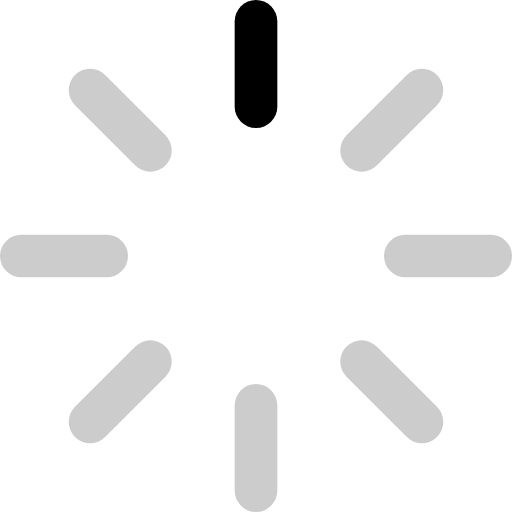
t = 0.00 s
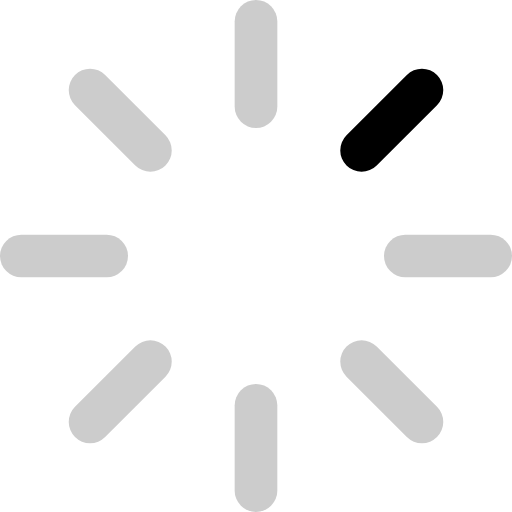
t = 0.14 s
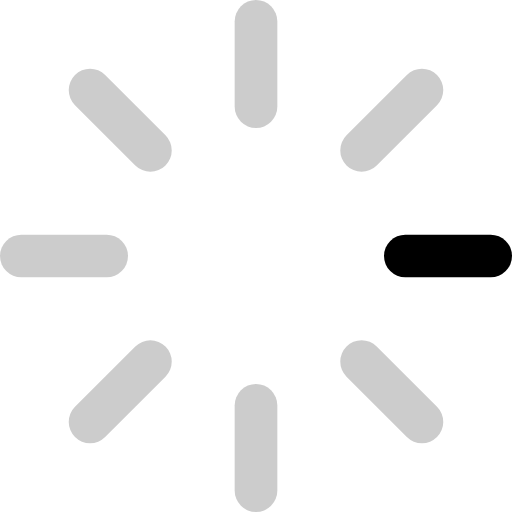
t = 0.26 s
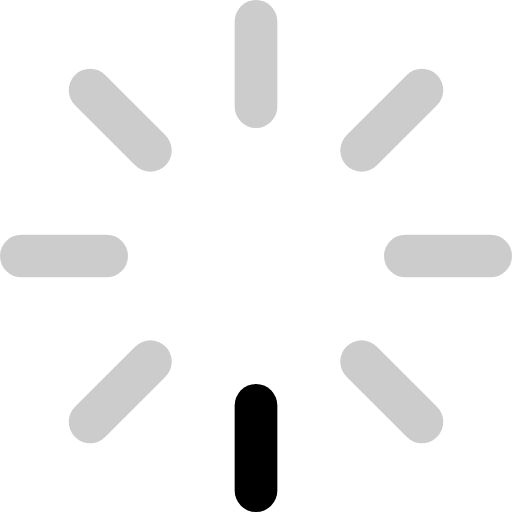
t = 0.40 s
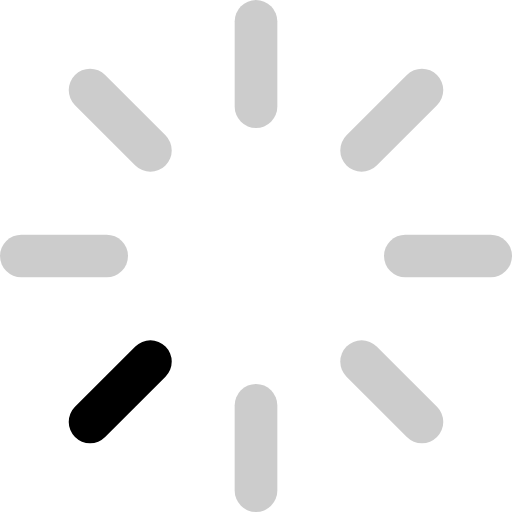
t = 0.54 s
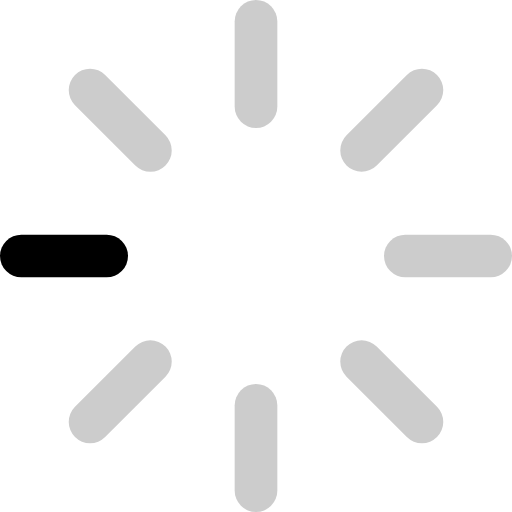
t = 0.66 s

The animated SVG that drew these frames (rendered in a browser with its animation timeline set to each time). Animation: 1 SMIL element (animateTransform=1); one cycle of 0.80 s, repeats indefinitely.

<svg width="1em" height="1em" viewBox="0 0 48 48" fill="currentColor" xmlns="http://www.w3.org/2000/svg">
  <g>
    <rect x="22" width="4" height="12" rx="2" opacity="1"/>
    <rect x="22" y="36" width="4" height="12" rx="2" opacity="0.2"/>
    <rect y="26" width="4" height="12" rx="2" transform="rotate(-90 0 26)" opacity="0.2"/>
    <rect x="36" y="26" width="4" height="12" rx="2" transform="rotate(-90 36 26)" opacity="0.2"/>
    <rect x="5.61523" y="8.4436" width="4" height="12" rx="2" transform="rotate(-45 5.61523 8.4436)" opacity="0.2"/>
    <rect x="31.0703" y="33.8995" width="4" height="12" rx="2" transform="rotate(-45 31.0703 33.8995)" opacity="0.2"/>
    <rect x="8.44336" y="42.3848" width="4" height="12" rx="2" transform="rotate(-135 8.44336 42.3848)" opacity="0.2"/>
    <rect x="33.8984" y="16.9288" width="4" height="12" rx="2" transform="rotate(-135 33.8984 16.9288)" opacity="0.2"/>

    <animateTransform
      attributeName="transform"
      type="rotate"
      values="0 24 24; 45 24 24; 90 24 24; 135 24 24; 180 24 24; 225 24 24; 270 24 24; 315 24 24"
      dur="0.8s"
      repeatCount="indefinite"
      calcMode="discrete"/>
  </g>
</svg>
